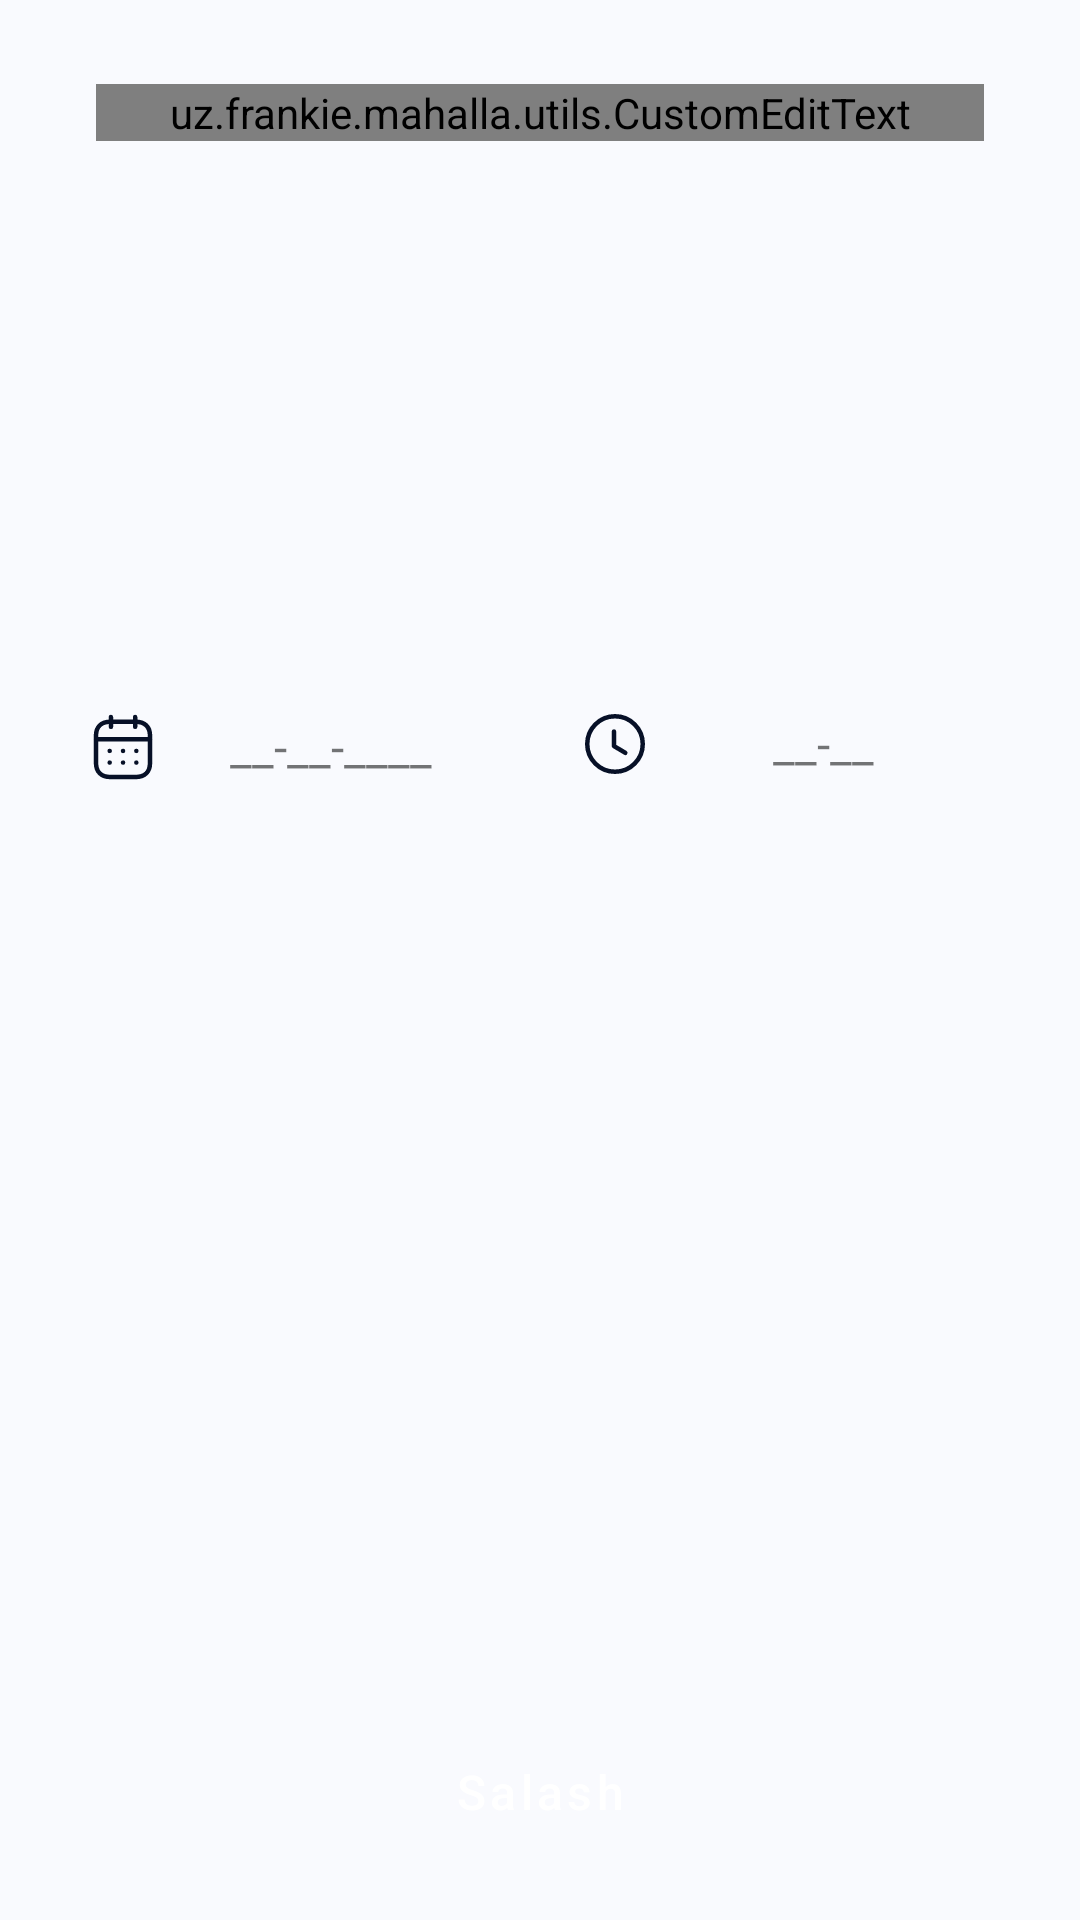

Reconstruct the res/layout file that produces this screen, plus the resources it refers to.
<!-- AndroidManifest.xml: application theme Theme.Mahalla -->
<!-- res/layout/add_info_to_myself.xml -->
<?xml version="1.0" encoding="utf-8"?>
<androidx.constraintlayout.widget.ConstraintLayout xmlns:android="http://schemas.android.com/apk/res/android"
    xmlns:app="http://schemas.android.com/apk/res-auto"
    android:layout_width="match_parent"
    android:layout_height="match_parent"
    android:background="#F9FAFE">

    <LinearLayout
        android:id="@+id/ll_write"
        android:layout_width="match_parent"
        android:layout_height="200dp"
        android:layout_marginHorizontal="16dp"
        android:layout_marginTop="12dp"
        android:background="@drawable/bg_dimens_coprner_10_white"
        android:orientation="vertical"
        app:layout_constraintTop_toTopOf="parent">


        <uz.frankie.mahalla.utils.CustomEditText
            android:id="@+id/edt_write"
            android:layout_width="match_parent"
            android:layout_height="wrap_content"
            android:layout_marginHorizontal="16dp"
            android:layout_marginTop="16dp"
            android:layout_marginBottom="8dp"
            android:background="@color/white"
            android:filterTouchesWhenObscured="true"
            android:hint="Description"
            android:scrollbars="vertical"
            android:textColor="@color/s_dark_blue_text"
            android:textColorHighlight="@color/s_button_blue"
            android:textColorHint="#330D0D0D"
            android:textSize="16sp" />
    </LinearLayout>

    <LinearLayout
        android:id="@+id/llpicker"
        android:layout_width="match_parent"
        android:layout_height="wrap_content"
        android:layout_marginHorizontal="16dp"
        android:layout_marginTop="8dp"
        android:orientation="horizontal"
        app:layout_constraintTop_toBottomOf="@id/ll_write">

        <LinearLayout
            android:id="@+id/ll_date"
            android:layout_width="0dp"
            android:layout_height="wrap_content"
            android:layout_marginEnd="10dp"
            android:layout_weight="1"
            android:background="@drawable/bg_dimens_coprner_10_white"
            android:orientation="horizontal">

            <ImageView
                android:id="@+id/iv_date"
                android:layout_width="wrap_content"
                android:layout_height="wrap_content"
                android:layout_marginVertical="18dp"
                android:layout_marginStart="15dp"
                android:src="@drawable/ic_calendar" />

            <TextView
                android:id="@+id/tv_date"
                android:layout_width="0dp"
                android:layout_height="wrap_content"
                android:layout_gravity="center"
                android:layout_weight="1"
                android:gravity="center"
                android:text="__-__-____"
                android:textColor="@color/s_dark_blue_text"
                android:textSize="16sp" />
        </LinearLayout>

        <LinearLayout
            android:id="@+id/ll_time"
            android:layout_width="0dp"
            android:layout_height="wrap_content"
            android:layout_marginEnd="10dp"
            android:layout_weight="1"
            android:background="@drawable/bg_dimens_coprner_10_white"
            android:orientation="horizontal">

            <ImageView
                android:id="@+id/iv_time"
                android:layout_width="wrap_content"
                android:layout_height="wrap_content"
                android:layout_marginVertical="18dp"
                android:layout_marginStart="15dp"
                android:src="@drawable/ic_time" />

            <TextView
                android:id="@+id/tv_time"
                android:layout_width="0dp"
                android:layout_height="wrap_content"
                android:layout_gravity="center"
                android:layout_weight="1"
                android:gravity="center"
                android:text="__-__"
                android:textColor="@color/s_dark_blue_text"
                android:textSize="16sp" />
        </LinearLayout>

    </LinearLayout>

    <com.google.android.material.button.MaterialButton
        android:id="@+id/btn_save"
        android:layout_width="match_parent"
        android:layout_height="wrap_content"
        android:text="Salash"
        app:layout_constraintBottom_toBottomOf="parent"
        android:layout_marginTop="50dp"
        app:backgroundTint="@null"
        android:background="@drawable/bg_blue_button"
        android:paddingVertical="14dp"
        android:textAllCaps="false"
        android:textSize="16sp"
        android:layout_marginHorizontal="16dp"
        android:layout_marginBottom="12dp"/>

</androidx.constraintlayout.widget.ConstraintLayout>
<!-- resources referenced by this layout -->
<resources>
  <color name="white">#FFFFFFFF</color>
  <!-- drawable bg_blue_button (drawable) -->
  <?xml version="1.0" encoding="utf-8"?>
  <selector xmlns:android="http://schemas.android.com/apk/res/android">
  <item>
      <shape android:shape="rectangle">
          <solid android:color="@color/s_button_blue"/>
          <corners android:radius="10dp"/>
      </shape>
  </item>
  </selector>
  <!-- drawable ic_calendar: vector/xml drawable (drawable, 2685 chars, omitted) -->
  <!-- drawable ic_time (drawable) -->
  <vector xmlns:android="http://schemas.android.com/apk/res/android"
      android:width="20dp"
      android:height="20dp"
      android:viewportWidth="20"
      android:viewportHeight="20">
    <path
        android:pathData="M19.25,10C19.25,15.109 15.109,19.25 10,19.25C4.891,19.25 0.75,15.109 0.75,10C0.75,4.891 4.891,0.75 10,0.75C15.109,0.75 19.25,4.891 19.25,10Z"
        android:strokeLineJoin="round"
        android:strokeWidth="1.5"
        android:fillColor="#00000000"
        android:fillType="evenOdd"
        android:strokeColor="#071027"
        android:strokeLineCap="round"/>
    <path
        android:pathData="M13.432,12.943L9.662,10.694V5.847"
        android:strokeLineJoin="round"
        android:strokeWidth="1.5"
        android:fillColor="#00000000"
        android:strokeColor="#071027"
        android:strokeLineCap="round"/>
  </vector>
  <style name="Theme.Mahalla" parent="Theme.MaterialComponents.Light.NoActionBar">
          
          <item name="colorPrimary">@color/purple_500</item>
          <item name="colorPrimaryVariant">@color/purple_700</item>
          <item name="colorOnPrimary">@color/white</item>
          
          <item name="colorSecondary">@color/teal_200</item>
          <item name="colorSecondaryVariant">@color/teal_700</item>
          <item name="colorOnSecondary">@color/black</item>
          
          <item name="android:statusBarColor">@color/s_main_bg</item>
          <item name="android:windowLightStatusBar" tools:targetApi="m">true</item>
          
      </style>
  <color name="purple_500">#FF6200EE</color>
  <color name="purple_700">#FF3700B3</color>
  <color name="teal_200">#FF03DAC5</color>
  <color name="teal_700">#FF018786</color>
  <color name="black">#FF000000</color>
  <color name="s_main_bg">#F5F9FF</color>
</resources>
